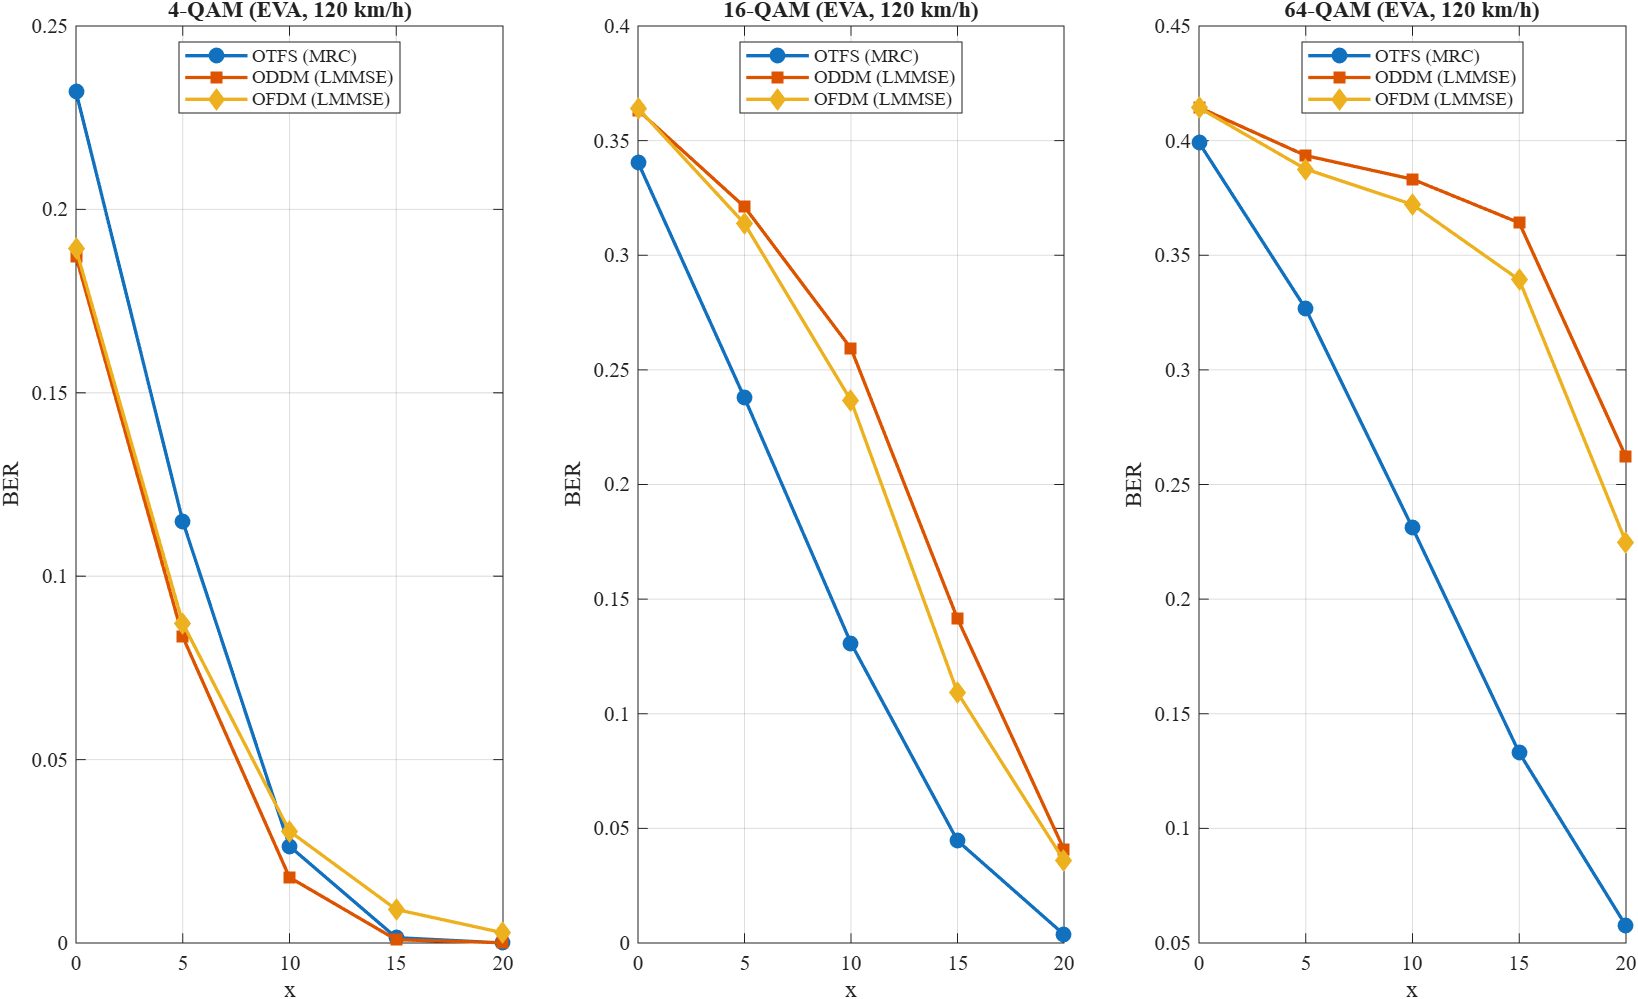

Source data for this figure (header and first rows):
modulation, SNR_dB, label, BER, SER, PER, CQI_mean, SE_mean
4, 0, OTFS (MRC), 0.2321, 0.4019, 1, 3.8, 0
4, 0, ODDM (LMMSE), 0.1872, 0.332, 1, 4.2, 0
4, 0, OFDM (LMMSE), 0.1892, 0.3318, 1, 4.267, 0
4, 5, OTFS (MRC), 0.115, 0.213, 1, 6, 0
4, 5, ODDM (LMMSE), 0.08351, 0.158, 1, 6.533, 0
4, 5, OFDM (LMMSE), 0.08719, 0.1559, 1, 6.333, 0
4, 10, OTFS (MRC), 0.02639, 0.05153, 0.8667, 9.933, 0.25
4, 10, ODDM (LMMSE), 0.01788, 0.03514, 0.8, 10.33, 0.3743
4, 10, OFDM (LMMSE), 0.03049, 0.05528, 0.8667, 8.933, 0.2495
4, 15, OTFS (MRC), 0.001458, 0.002917, 0.4667, 14.47, 1
4, 15, ODDM (LMMSE), 0.0009028, 0.001806, 0.5333, 14.4, 0.8733
4, 15, OFDM (LMMSE), 0.009132, 0.01653, 0.8, 11.47, 0.3743
4, 20, OTFS (MRC), 0, 0, 0, 15, 1.875
4, 20, ODDM (LMMSE), 6.9444444e-05, 0.0001389, 0.1333, 15, 1.622
4, 20, OFDM (LMMSE), 0.002778, 0.004931, 0.7333, 13.47, 0.499
16, 0, OTFS (MRC), 0.3405, 0.7881, 1, 3.6, 0
16, 0, ODDM (LMMSE), 0.3633, 0.8904, 1, 4.067, 0
16, 0, OFDM (LMMSE), 0.3641, 0.8883, 1, 4.133, 0
16, 5, OTFS (MRC), 0.2378, 0.6444, 1, 5.067, 0
16, 5, ODDM (LMMSE), 0.3211, 0.8527, 1, 4.467, 0
16, 5, OFDM (LMMSE), 0.3138, 0.8395, 1, 4.6, 0
16, 10, OTFS (MRC), 0.1307, 0.4303, 1, 7.4, 0
16, 10, ODDM (LMMSE), 0.2593, 0.7468, 1, 5.467, 0
16, 10, OFDM (LMMSE), 0.2366, 0.689, 1, 5.533, 0
16, 15, OTFS (MRC), 0.04462, 0.1652, 0.9333, 10.2, 0.25
16, 15, ODDM (LMMSE), 0.1415, 0.4673, 0.9333, 7.467, 0.2495
16, 15, OFDM (LMMSE), 0.1092, 0.3394, 1, 7.933, 0
16, 20, OTFS (MRC), 0.003681, 0.01451, 0.6667, 14.07, 1.25
16, 20, ODDM (LMMSE), 0.04075, 0.1512, 0.8, 10.4, 0.7485
16, 20, OFDM (LMMSE), 0.03595, 0.1122, 0.9333, 10.47, 0.2495
64, 0, OTFS (MRC), 0.3991, 0.9401, 1, 3.533, 0
64, 0, ODDM (LMMSE), 0.4145, 0.9833, 1, 4, 0
64, 0, OFDM (LMMSE), 0.4143, 0.9807, 1, 4, 0
64, 5, OTFS (MRC), 0.3266, 0.8883, 1, 4.867, 0
64, 5, ODDM (LMMSE), 0.3935, 0.9797, 1, 4, 0
64, 5, OFDM (LMMSE), 0.3876, 0.9767, 1, 4, 0
64, 10, OTFS (MRC), 0.2311, 0.7739, 1, 7.067, 0
64, 10, ODDM (LMMSE), 0.3832, 0.9747, 1, 4.2, 0
64, 10, OFDM (LMMSE), 0.3721, 0.9683, 1, 4.2, 0
64, 15, OTFS (MRC), 0.133, 0.5782, 1, 9.2, 0
64, 15, ODDM (LMMSE), 0.3642, 0.9487, 1, 5.333, 0
64, 15, OFDM (LMMSE), 0.3393, 0.9349, 1, 5.467, 0
64, 20, OTFS (MRC), 0.05748, 0.3008, 0.9333, 11.4, 0.375
64, 20, ODDM (LMMSE), 0.262, 0.8344, 1, 7.2, 0
64, 20, OFDM (LMMSE), 0.2248, 0.7611, 1, 7.2, 0
